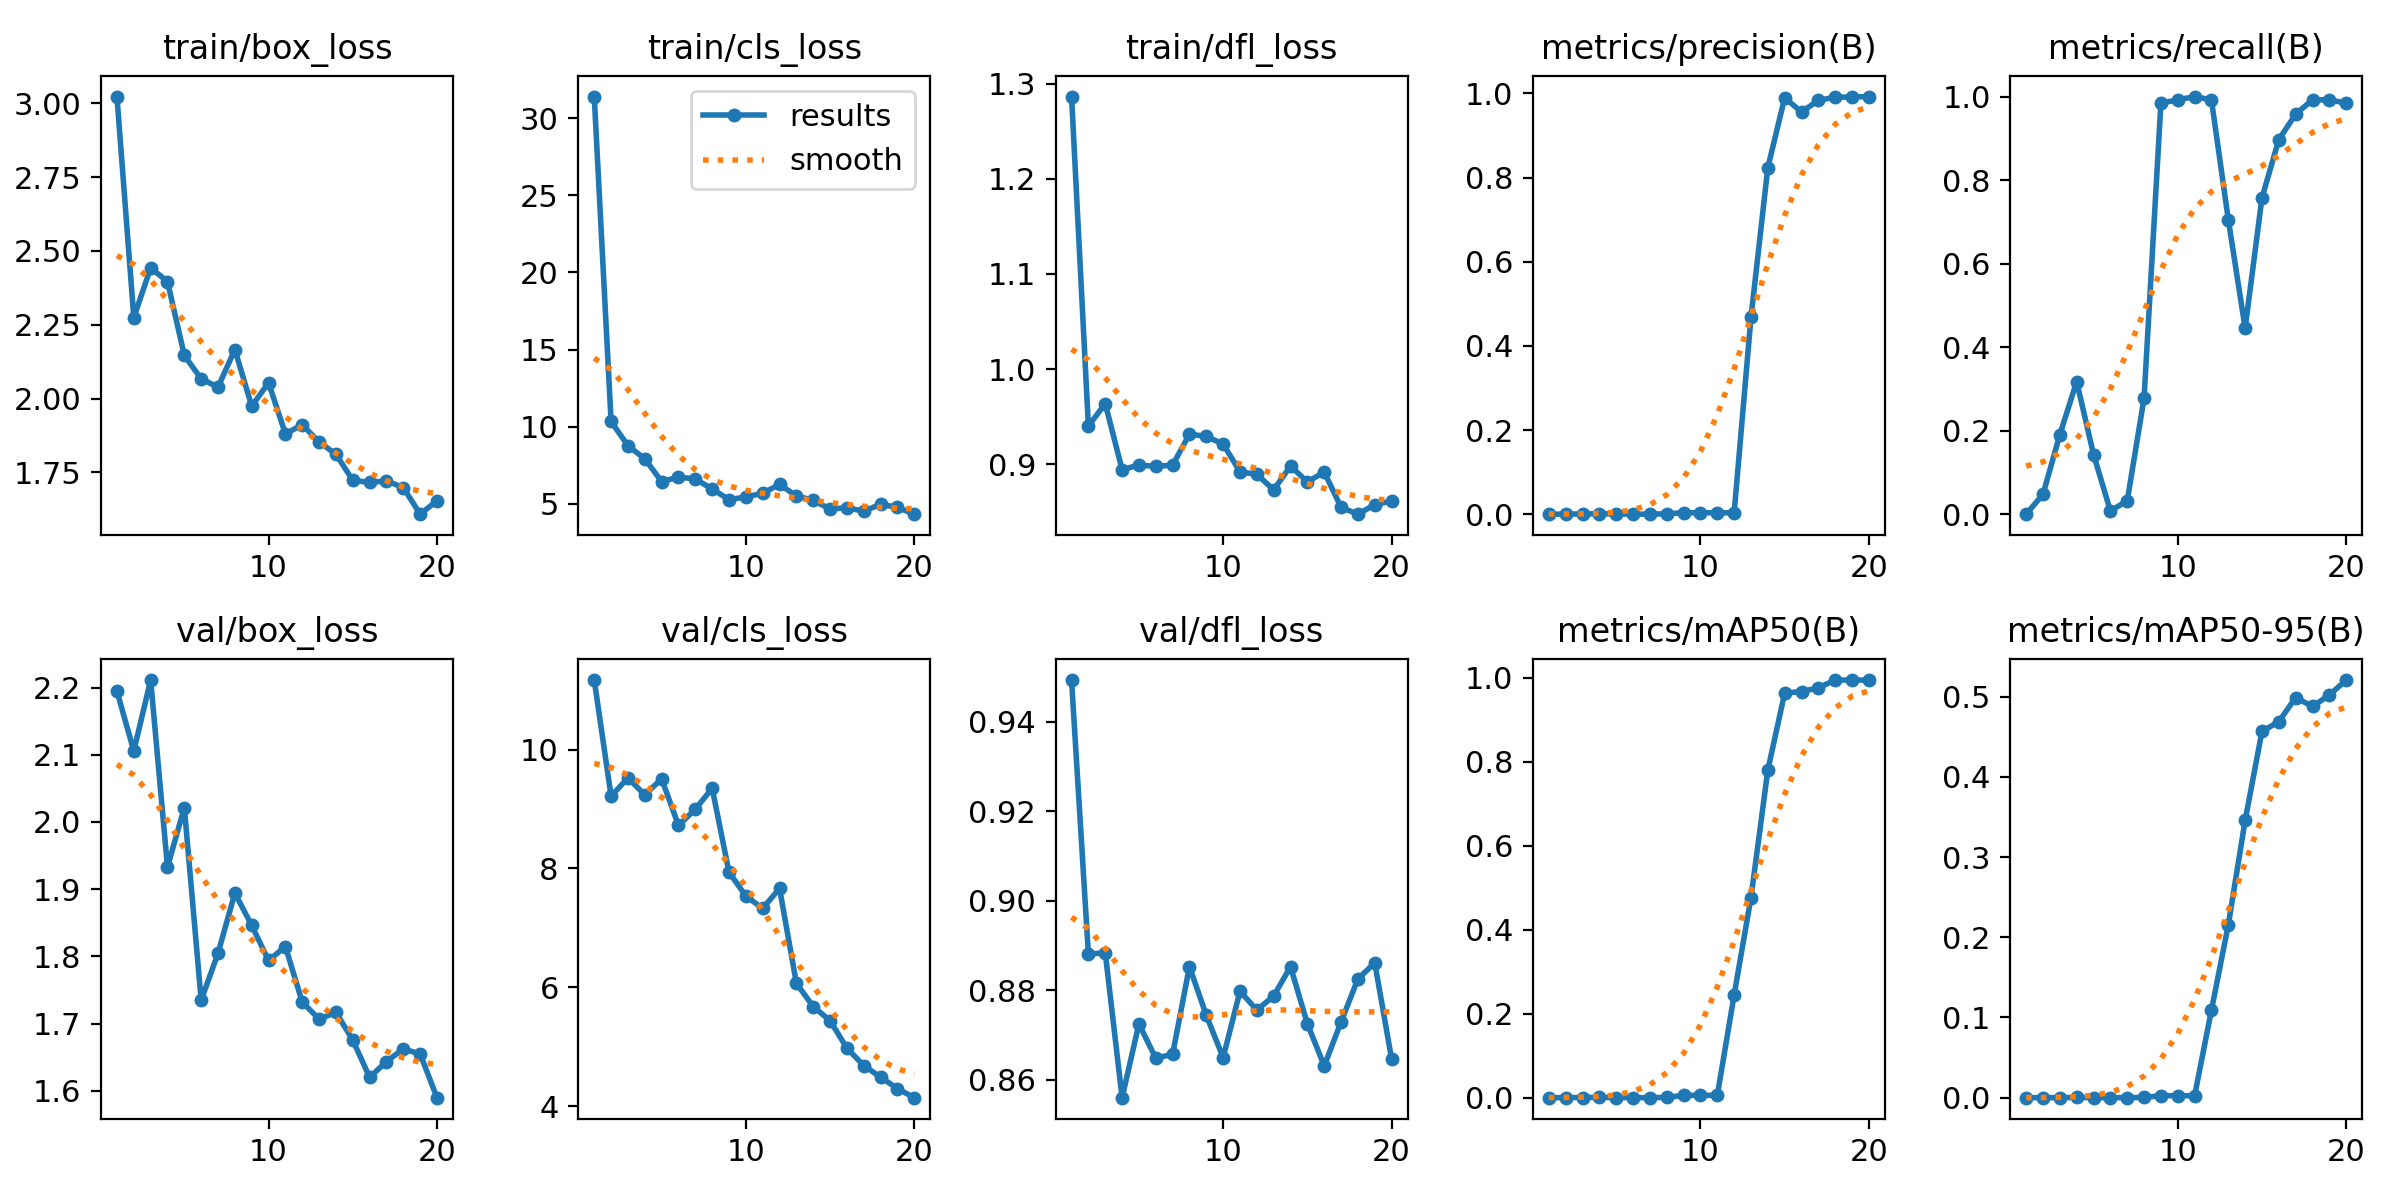

Values plotted in this chart, from the file beside it:
epoch, time, train/box_loss, train/cls_loss, train/dfl_loss, metrics/precision(B), metrics/recall(B), metrics/mAP50(B), metrics/mAP50-95(B), val/box_loss, val/cls_loss, val/dfl_loss, lr/pg0, lr/pg1, lr/pg2
1, 54.02, 3.023, 31.41, 1.286, 0, 0, 0, 0, 2.195, 11.17, 0.9494, 0.00014, 0.00014, 0.00014
2, 107.1, 2.274, 10.34, 0.9402, 0.00016, 0.04762, 9e-05, 2e-05, 2.106, 9.217, 0.8881, 0.0002852, 0.0002852, 0.0002852
3, 156.3, 2.442, 8.773, 0.9639, 0.00063, 0.1905, 0.0004, 0.00012, 2.211, 9.522, 0.8884, 0.0004145, 0.0004145, 0.0004145
4, 206.3, 2.396, 7.921, 0.8945, 0.00106, 0.3175, 0.0008, 0.00022, 1.933, 9.24, 0.856, 0.0005279, 0.0005279, 0.0005279
5, 257.4, 2.146, 6.447, 0.8993, 0.00048, 0.1429, 0.00028, 6e-05, 2.021, 9.507, 0.8725, 0.0006256, 0.0006256, 0.0006256
6, 306.9, 2.067, 6.737, 0.8979, 3e-05, 0.00794, 1e-05, 1e-05, 1.735, 8.723, 0.8648, 0.0007074, 0.0007074, 0.0007074
7, 356.7, 2.039, 6.613, 0.8993, 0.00011, 0.03175, 6e-05, 3e-05, 1.805, 8.996, 0.8657, 0.0007733, 0.0007733, 0.0007733
8, 407.7, 2.166, 5.961, 0.9318, 0.00093, 0.2778, 0.00072, 0.00032, 1.894, 9.35, 0.8853, 0.0008234, 0.0008234, 0.0008234
9, 457.5, 1.974, 5.274, 0.9294, 0.00328, 0.9841, 0.00552, 0.00246, 1.846, 7.936, 0.8744, 0.0008577, 0.0008577, 0.0008577
10, 509.4, 2.053, 5.447, 0.9214, 0.00331, 0.9921, 0.00579, 0.00252, 1.794, 7.535, 0.865, 0.0008761, 0.0008761, 0.0008761
11, 559.1, 1.88, 5.686, 0.8922, 0.00333, 1, 0.00531, 0.00236, 1.815, 7.327, 0.8798, 0.0008787, 0.0008787, 0.0008787
12, 612.4, 1.911, 6.26, 0.8895, 0.00331, 0.9921, 0.2449, 0.1092, 1.732, 7.664, 0.8756, 0.0008655, 0.0008655, 0.0008655
13, 659.4, 1.853, 5.511, 0.8733, 0.4681, 0.7055, 0.4768, 0.2154, 1.707, 6.067, 0.8788, 0.000812, 0.000812, 0.000812
14, 707.3, 1.811, 5.236, 0.8983, 0.8237, 0.4451, 0.7805, 0.3459, 1.717, 5.675, 0.8853, 0.000713, 0.000713, 0.000713
15, 754.6, 1.723, 4.658, 0.8816, 0.9896, 0.7576, 0.964, 0.4568, 1.676, 5.438, 0.8726, 0.000614, 0.000614, 0.000614
16, 801.2, 1.716, 4.748, 0.892, 0.9558, 0.8968, 0.9676, 0.469, 1.62, 4.976, 0.8631, 0.000515, 0.000515, 0.000515
17, 847.6, 1.721, 4.523, 0.8549, 0.9837, 0.9579, 0.9766, 0.4991, 1.644, 4.682, 0.873, 0.000416, 0.000416, 0.000416
18, 896.7, 1.698, 4.977, 0.8477, 0.991, 0.9921, 0.995, 0.4879, 1.662, 4.489, 0.8826, 0.000317, 0.000317, 0.000317
19, 947.5, 1.608, 4.77, 0.8578, 0.9915, 0.9921, 0.995, 0.5022, 1.655, 4.294, 0.8862, 0.000218, 0.000218, 0.000218
20, 1000, 1.654, 4.33, 0.8615, 0.9926, 0.9841, 0.9949, 0.5209, 1.59, 4.142, 0.8647, 0.000119, 0.000119, 0.000119
